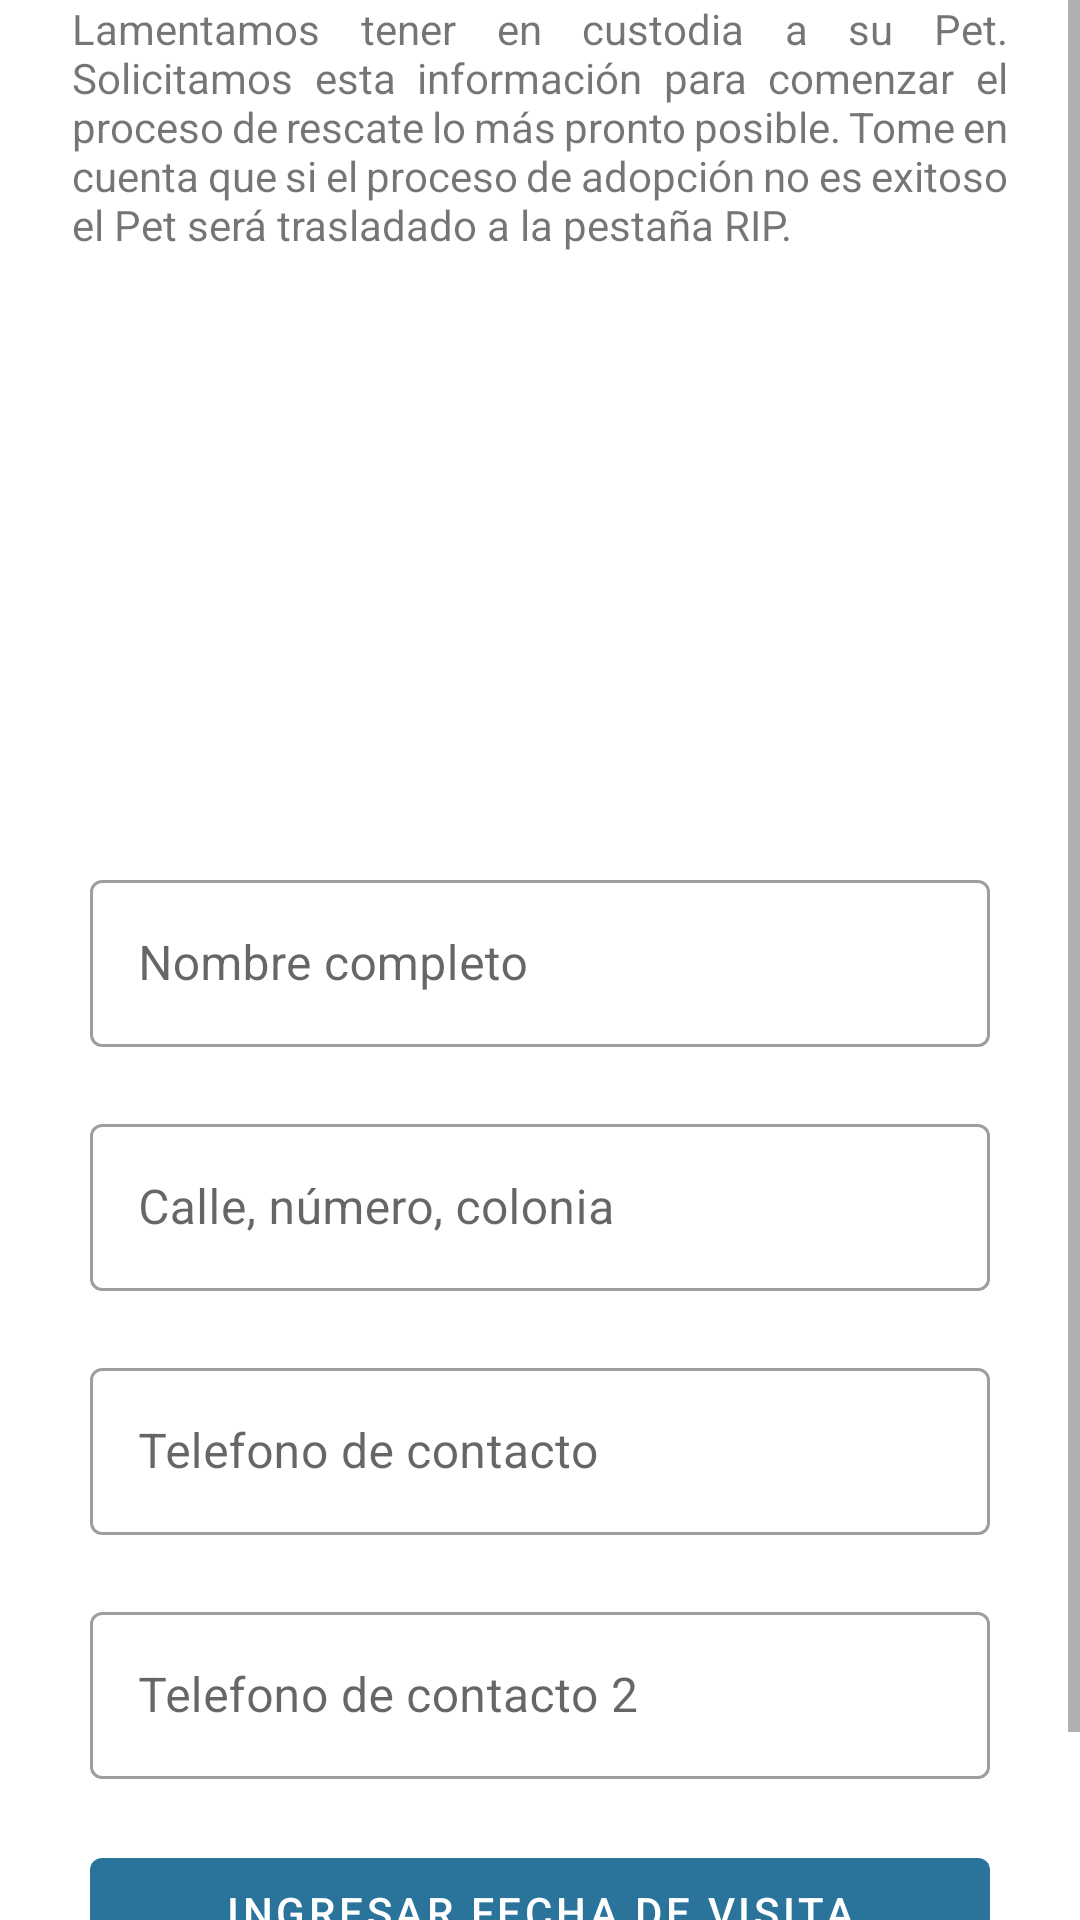

Write the Android layout XML for this screen, with the resource values it uses.
<!-- AndroidManifest.xml: application theme AppTheme -->
<!-- res/layout/activity_rescatar.xml -->
<?xml version="1.0" encoding="utf-8"?>
<androidx.constraintlayout.widget.ConstraintLayout xmlns:android="http://schemas.android.com/apk/res/android"
    xmlns:app="http://schemas.android.com/apk/res-auto"
    xmlns:tools="http://schemas.android.com/tools"
    android:layout_width="match_parent"
    android:layout_height="match_parent"
    android:focusable="true"
    android:focusableInTouchMode="true"
    tools:context=".RescatarActivity">

    <ScrollView
        android:id="@+id/ScrollView"
        android:layout_width="match_parent"
        android:layout_height="match_parent"
        app:layout_constraintBottom_toBottomOf="parent"
        tools:ignore="MissingConstraints">

        <LinearLayout
            android:layout_width="fill_parent"
            android:layout_height="wrap_content"
            android:orientation="vertical">

            <TextView
                android:layout_width="match_parent"
                android:layout_height="wrap_content"
                android:text="@string/adopcion_text"
                android:layout_marginStart="24dp"
                android:layout_marginLeft="24dp"
                android:layout_marginEnd="24dp"
                android:layout_marginRight="24dp"
                android:justificationMode="inter_word"
                tools:targetApi="o" />

            <com.google.android.material.textview.MaterialTextView
                android:id="@+id/rescueTitle"
                android:layout_width="match_parent"
                android:layout_height="wrap_content"
                android:layout_marginTop="16dp"
                android:gravity="center"
                android:textSize="13sp"
                android:textStyle="bold" />

            <ImageView
                android:id="@+id/petImageRescue"
                android:layout_width="150dp"
                android:layout_height="150dp"
                android:layout_marginTop="10dp"
                android:layout_gravity="center_horizontal" />

            <com.google.android.material.textfield.TextInputLayout
                android:id="@+id/personNameInputLayout"
                style="@style/Widget.MaterialComponents.TextInputLayout.OutlinedBox"
                android:layout_width="300dp"
                android:layout_height="wrap_content"
                android:layout_gravity="center_horizontal"
                android:layout_marginTop="10dp"
                android:hint="@string/adopt_input_name_layout_title"
                app:errorEnabled="true"
                app:hintAnimationEnabled="true"
                tools:ignore="MissingConstraints">

                <com.google.android.material.textfield.TextInputEditText
                    android:layout_width="match_parent"
                    android:layout_height="match_parent"
                    android:inputType="textPersonName"
                    android:maxLines="1" />

            </com.google.android.material.textfield.TextInputLayout>

            <com.google.android.material.textfield.TextInputLayout
                android:id="@+id/addressInputLayout"
                style="@style/Widget.MaterialComponents.TextInputLayout.OutlinedBox"
                android:layout_width="300dp"
                android:layout_height="wrap_content"
                android:layout_gravity="center_horizontal"
                android:hint="@string/adopt_input_address_layout_title"
                app:errorEnabled="true"
                app:hintAnimationEnabled="true"
                tools:ignore="MissingConstraints">

                <com.google.android.material.textfield.TextInputEditText
                    android:layout_width="match_parent"
                    android:layout_height="match_parent"
                    android:inputType="textPersonName"
                    android:maxLines="1" />

            </com.google.android.material.textfield.TextInputLayout>

            <com.google.android.material.textfield.TextInputLayout
                android:id="@+id/contactPhone1InputLayout"
                style="@style/Widget.MaterialComponents.TextInputLayout.OutlinedBox"
                android:layout_width="300dp"
                android:layout_height="wrap_content"
                android:layout_gravity="center_horizontal"
                android:hint="@string/adopt_input_c1_layout_title"
                app:errorEnabled="true"
                app:hintAnimationEnabled="true"
                tools:ignore="MissingConstraints">

                <com.google.android.material.textfield.TextInputEditText
                    android:layout_width="match_parent"
                    android:layout_height="match_parent"
                    android:inputType="phone"
                    android:maxLines="1" />
            </com.google.android.material.textfield.TextInputLayout>

            <com.google.android.material.textfield.TextInputLayout
                android:id="@+id/contactPhone2InputLayout"
                style="@style/Widget.MaterialComponents.TextInputLayout.OutlinedBox"
                android:layout_width="300dp"
                android:layout_height="wrap_content"
                android:layout_gravity="center_horizontal"
                android:hint="@string/adopt_input_c2_layout_title"
                app:errorEnabled="true"
                app:hintAnimationEnabled="true"
                tools:ignore="MissingConstraints">

                <com.google.android.material.textfield.TextInputEditText
                    android:layout_width="match_parent"
                    android:layout_height="match_parent"
                    android:inputType="phone"
                    android:maxLines="1" />
            </com.google.android.material.textfield.TextInputLayout>

            <com.google.android.material.button.MaterialButton
                android:id="@+id/rescueDateButton"
                android:layout_width="300dp"
                android:layout_height="wrap_content"
                android:layout_gravity="center_horizontal"
                android:text="@string/adopt_date_title_button" />

            <com.google.android.material.textfield.TextInputLayout
                android:id="@+id/rescueDate"
                style="@style/Widget.MaterialComponents.TextInputLayout.OutlinedBox"
                android:layout_width="300dp"
                android:layout_height="wrap_content"
                android:layout_gravity="center_horizontal"
                android:hint="@string/adopt_input_visitDate_layout_title"
                app:errorEnabled="true"
                app:hintAnimationEnabled="true"
                android:visibility="gone"
                tools:ignore="MissingConstraints">

                <com.google.android.material.textfield.TextInputEditText
                    android:id="@+id/dateFinal"
                    android:layout_width="match_parent"
                    android:layout_height="match_parent"
                    android:inputType="datetime"
                    android:maxLines="1" />
            </com.google.android.material.textfield.TextInputLayout>

            <com.google.android.material.button.MaterialButton
                android:id="@+id/RescuePet"
                android:layout_width="300dp"
                android:layout_height="wrap_content"
                android:layout_gravity="center_horizontal"
                android:text="@string/Rescue_title_button" />
        </LinearLayout>
    </ScrollView>



</androidx.constraintlayout.widget.ConstraintLayout>
<!-- resources referenced by this layout -->
<resources>
  <string name="Rescue_title_button">Rescatar</string>
  <string name="adopcion_text">Lamentamos tener en custodia a su Pet.
  Solicitamos esta información para comenzar el proceso de rescate lo más pronto posible.
  Tome en cuenta que si el proceso de adopción no es exitoso el Pet será trasladado a la pestaña RIP.
  </string>
  <string name="adopt_date_title_button">Ingresar fecha de visita</string>
  <string name="adopt_input_address_layout_title">Calle, número, colonia</string>
  <string name="adopt_input_c1_layout_title">Telefono de contacto</string>
  <string name="adopt_input_c2_layout_title">Telefono de contacto 2</string>
  <string name="adopt_input_name_layout_title">Nombre completo</string>
  <string name="adopt_input_visitDate_layout_title">Día de visita</string>
  <style name="AppTheme" parent="Theme.MaterialComponents.DayNight.NoActionBar">
          
          <item name="colorPrimary">@color/colorPrimary</item>
          <item name="colorPrimaryDark">@color/colorPrimaryDark</item>
          <item name="colorAccent">@color/colorAccent</item>
      </style>
  <color name="colorPrimary">#2A749C</color>
  <color name="colorPrimaryDark">#236183</color>
  <color name="colorAccent">#03DAC5</color>
</resources>
